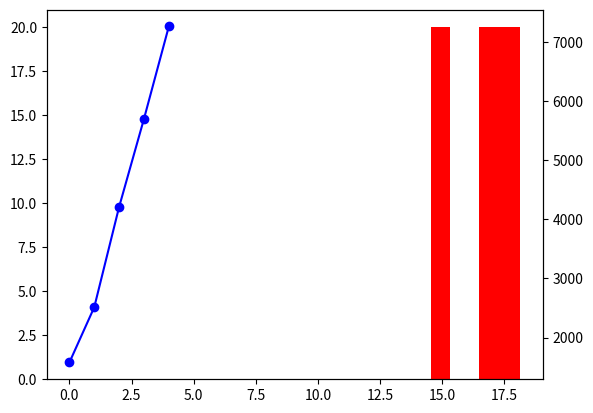

Here is the Python script that generated this plot:
import pandas as pd
import matplotlib.pyplot as plt

# plt.rcParams["figure.figsize"] = [7.50, 3.50]
# plt.rcParams["figure.autolayout"] = True

df = pd.DataFrame(
    dict(data=[14.93, 16.88, 17.31, 17.43, 17.74], data2=[1577.8, 2512.9, 4209.9, 5700.3, 7264.25]))
# print(df[0])


# fig, ax = plt.subplots()
barchart = plt.bar(df['data'], 20, color='red')

plt.twinx()
linechart = plt.plot(df['data2'],
                     color="blue",
                     marker="o")
# df['data'].plot(kind='bar', color='red')
# df['data2'].plot(kind='line', marker='*', color='black', ms=10)

plt.show()
